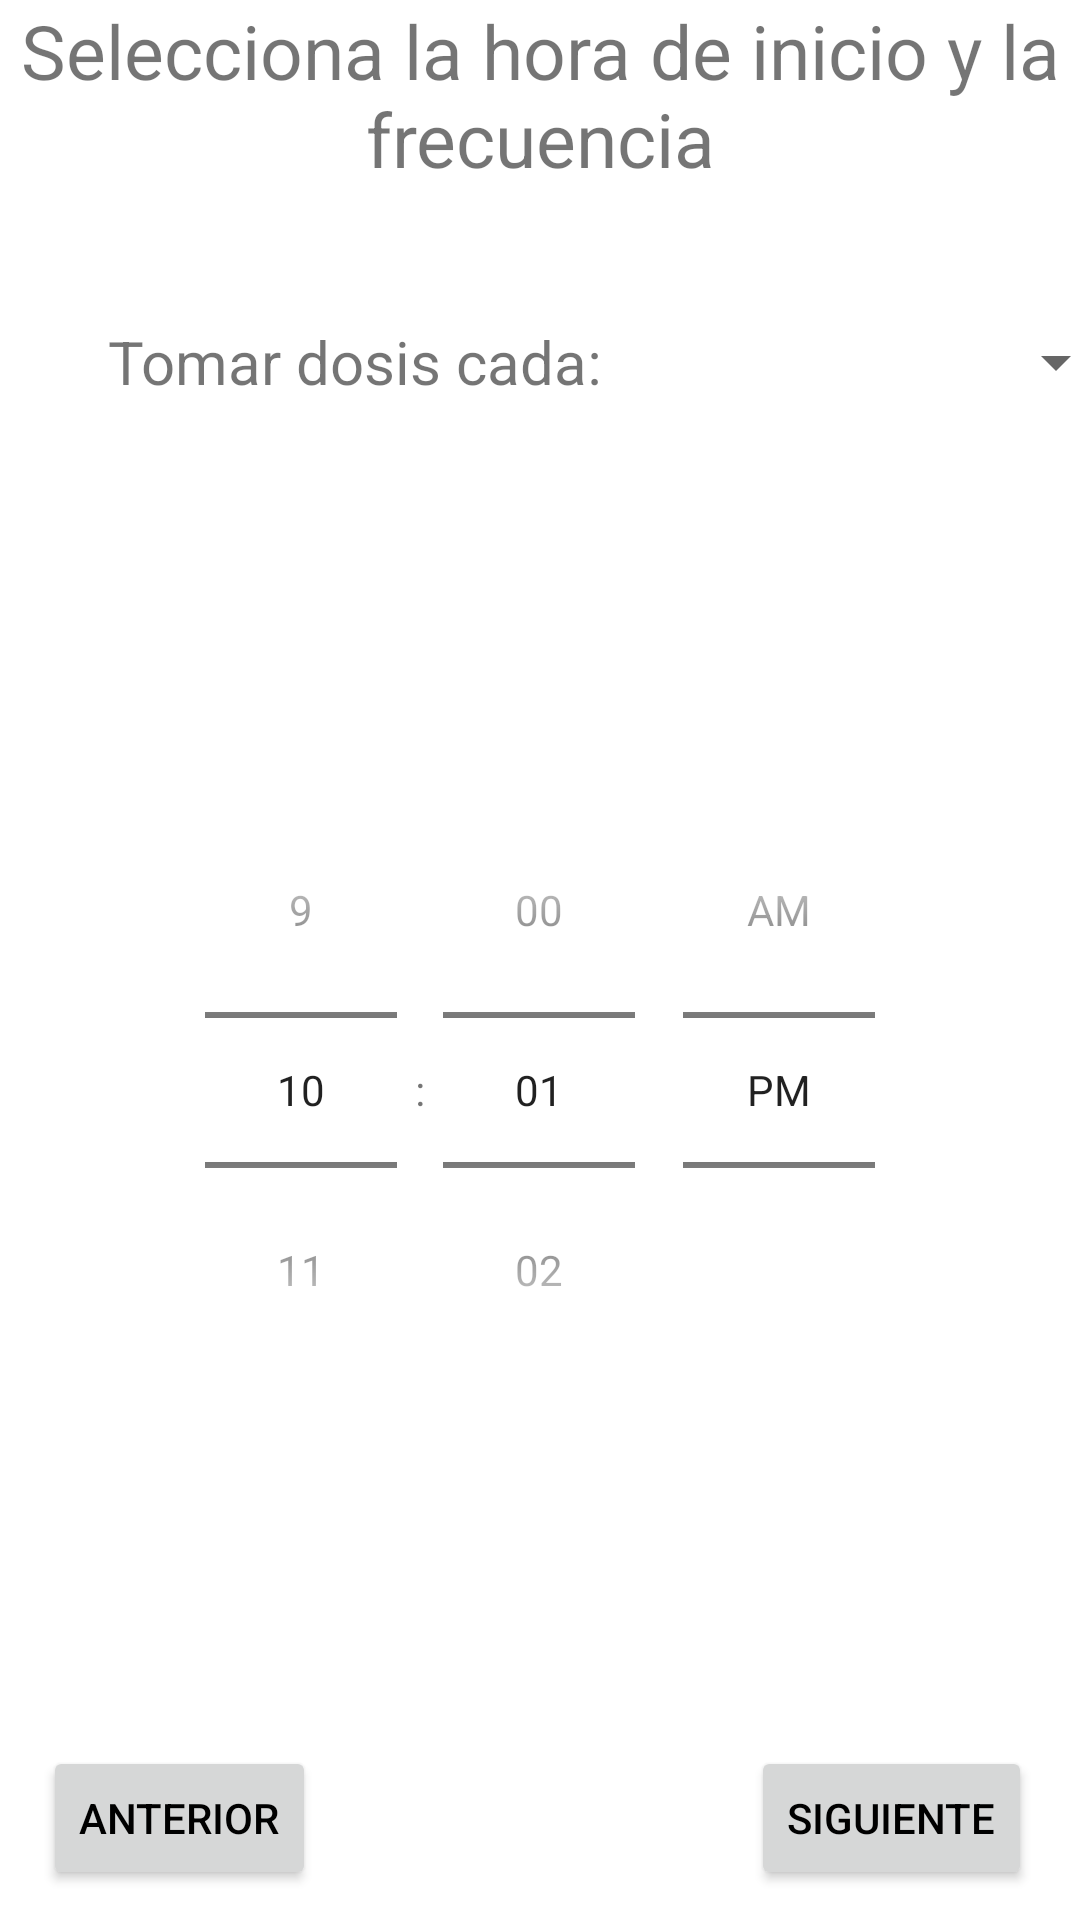

Layout XML and referenced resources for this Android screen:
<!-- AndroidManifest.xml: application theme Theme.MiTFG -->
<!-- res/layout/fragment_frequence.xml -->
<?xml version="1.0" encoding="utf-8"?>
<FrameLayout xmlns:android="http://schemas.android.com/apk/res/android"
    xmlns:app="http://schemas.android.com/apk/res-auto"
    xmlns:tools="http://schemas.android.com/tools"
    android:layout_width="match_parent"
    android:layout_height="match_parent"
    tools:context=".ui.newAlarm.alarmCreationStages.FrequencyFragment">

    <androidx.constraintlayout.widget.ConstraintLayout
        android:layout_width="match_parent"
        android:layout_height="match_parent">

        <Button
            android:id="@+id/buttonNext"
            android:layout_width="wrap_content"
            android:layout_height="wrap_content"
            android:layout_marginEnd="16dp"
            android:layout_marginBottom="10dp"
            android:text="@string/next"
            android:textColor="@color/black"
            android:contentDescription="@string/buttonNext_Description"
            app:layout_constraintBottom_toBottomOf="parent"
            app:layout_constraintEnd_toEndOf="parent" />

        <Button
            android:id="@+id/buttonBefore"
            android:layout_width="wrap_content"
            android:layout_height="wrap_content"
            android:layout_marginBottom="10dp"
            android:text="@string/last"
            android:textColor="@color/black"
            android:contentDescription="@string/buttonBefore_Description"
            app:layout_constraintBottom_toBottomOf="parent"
            app:layout_constraintEnd_toStartOf="@+id/buttonNext"
            app:layout_constraintHorizontal_bias="0.091"
            app:layout_constraintStart_toStartOf="parent" />

        <TextView
            android:id="@+id/tvFrequenceInstruction"
            android:layout_width="wrap_content"
            android:layout_height="wrap_content"
            android:layout_marginStart="36dp"
            android:layout_marginTop="44dp"
            android:text="@string/tvFrequence"
            android:textSize="20sp"
            app:layout_constraintStart_toStartOf="parent"
            app:layout_constraintTop_toBottomOf="@+id/frequencySelectionTitleTv" />

        <Spinner
            android:id="@+id/frequence_spinner"
            android:layout_width="150dp"
            android:layout_height="48dp"
            android:layout_marginStart="25dp"
            android:contentDescription="@string/frequence_spinner_Description"
            app:layout_constraintBottom_toBottomOf="@+id/tvFrequenceInstruction"
            app:layout_constraintStart_toEndOf="@+id/tvFrequenceInstruction"
            app:layout_constraintTop_toTopOf="@+id/tvFrequenceInstruction" />

        <TimePicker
            android:id="@+id/timePickerFrequence"
            android:layout_width="wrap_content"
            android:layout_height="wrap_content"
            android:layout_gravity="center"
            android:timePickerMode="spinner"
            android:format24Hour="true"
            android:contentDescription="@string/timePickerFrequence_Description"
            app:layout_constraintBottom_toTopOf="@+id/buttonBefore"
            app:layout_constraintEnd_toEndOf="parent"
            app:layout_constraintStart_toStartOf="parent"
            app:layout_constraintTop_toBottomOf="@+id/frequence_spinner" />

        <TextView
            android:id="@+id/frequencySelectionTitleTv"
            android:layout_width="match_parent"
            android:layout_height="wrap_content"
            android:textAlignment="center"
            android:textSize="25sp"
            android:text="@string/frequencySelection"
            app:layout_constraintEnd_toEndOf="parent"
            app:layout_constraintHorizontal_bias="0.498"
            app:layout_constraintStart_toStartOf="parent"
            app:layout_constraintTop_toTopOf="parent" />

    </androidx.constraintlayout.widget.ConstraintLayout>

</FrameLayout>
<!-- resources referenced by this layout -->
<resources>
  <color name="black">#FF000000</color>
  <string name="buttonBefore_Description" translatable="false">Botón para volver al fragment anterior</string>
  <string name="buttonNext_Description" translatable="false">Botón para pasar al siguiente fragment</string>
  <string name="frequence_spinner_Description" translatable="false">Spinner para seleccionar una frecuencia determinada</string>
  <string name="frequencySelection">Selecciona la hora de inicio y la frecuencia</string>
  <string name="last">ANTERIOR</string>
  <string name="next">SIGUIENTE</string>
  <string name="timePickerFrequence_Description" translatable="false">TimePicker para seleccionar la hora de comienzo de la alarma</string>
  <string name="tvFrequence">Tomar dosis cada: </string>
  <style name="Theme.MiTFG" parent="Theme.MaterialComponents.DayNight.NoActionBar">
          
          <item name="colorPrimary">@color/green_water</item>
          <item name="colorPrimaryVariant">@color/grey_light</item>
          <item name="colorOnPrimary">@color/black</item>
          
          <item name="colorSecondary">@color/teal_200</item>
          <item name="colorSecondaryVariant">@color/teal_700</item>
          <item name="colorOnSecondary">@color/white</item>
          
          <item name="android:statusBarColor">?attr/colorPrimaryVariant</item>
          
      </style>
  <color name="green_water">#00BCD4</color>
  <color name="grey_light">#E0E0E0</color>
  <color name="teal_200">#FF03DAC5</color>
  <color name="teal_700">#FF018786</color>
  <color name="white">#FFFFFFFF</color>
</resources>
